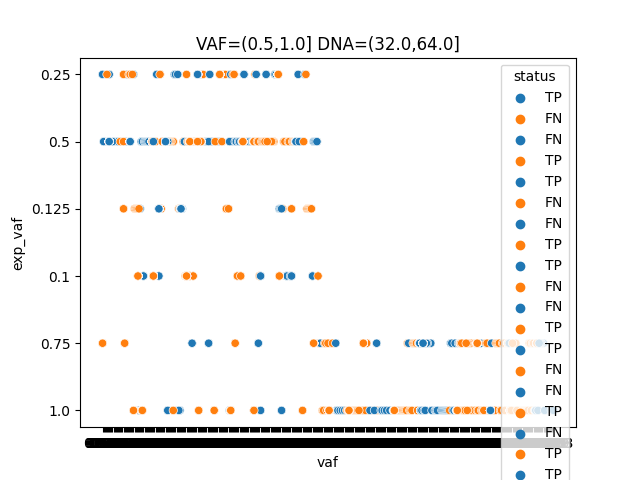

The file beside this chart, header and first rows:
sample	chr	pos	ref	alt	vaf	exp_vaf	status
DNA-17203-CG001Qv40Run137-7	chr7	55242464	AGGAATTAAGAGAAGC	A	0.405	0.75	TP
DNA-17204-CG001Qv40Run137-6	chr7	55242464	AGGAATTAAGAGAAGC	A	1.869	1.0	TP
DNA-17203-CG001Qv40Run137-7	chr7	55248998	A	ATGGCCAGCG	0.259	0.75	FN
DNA-17204-CG001Qv40Run137-6	chr7	55248998	A	ATGGCCAGCG	0.746	1.0	FN
DNA-17648-CG001Qv40Run149-7	chr7	55249012	C	CGGT	1.084	0.75	FN
DNA-17648-CG001Qv40Run149-7	chr7	55242465	GGAATTAAGAGAAGCA	G	1.257	0.75	FN
DNA-17648-CG001Qv40Run149-7	chr4	55141048	T	TA	1.05	0.75	FN
DNA-17648-CG001Qv40Run149-7	chr17	7577557	AG	A	0.928	0.75	FN
DNA-17648-CG001Qv40Run149-7	chr17	7579419	AG	A	1.116	0.75	FN
DNA-17648-CG001Qv40Run149-7	chr17	37880981	A	AGCATACGTGATG	0.476	0.75	FN
DNA-17654-CG001Qv40Run149-6	chr7	55249012	C	CGGT	1.148	1.0	FN
DNA-17654-CG001Qv40Run149-6	chr7	55242465	GGAATTAAGAGAAGCA	G	1.886	1.0	FN
DNA-17654-CG001Qv40Run149-6	chr4	55141048	T	TA	1.233	1.0	FN
DNA-17654-CG001Qv40Run149-6	chr17	7577557	AG	A	1.141	1.0	FN
DNA-17654-CG001Qv40Run149-6	chr17	7579419	AG	A	1.718	1.0	FN
DNA-17654-CG001Qv40Run149-6	chr17	37880981	A	AGCATACGTGATG	0.579	1.0	FN
20000-CG001Q40Run47-6	chr7	55242464	AGGAATTAAGAGAAGC	A	0.98	1.0	FN
20000-CG001Q40Run47-6	chr7	55248998	A	ATGGCCAGCG	0.674	1.0	FN
20000-CG001Q40Run55-6	chr7	55242464	AGGAATTAAGAGAAGC	A	1.478	1.0	TP
20000-CG001Q40Run55-6	chr7	55248998	A	ATGGCCAGCG	0.753	1.0	FN
DNA-17203-CG001Qv40Run137-7	chr7	55242464	AGGAATTAAGAGAAGC	A	0.405	0.75	TP
DNA-17203-CG001Qv40Run137-7	chr7	55248998	A	ATGGCCAGCG	0.259	0.75	FN
DNA-17204-CG001Qv40Run137-6	chr7	55242464	AGGAATTAAGAGAAGC	A	1.869	1.0	FN
DNA-17204-CG001Qv40Run137-6	chr7	55248998	A	ATGGCCAGCG	0.746	1.0	FN
DNA-17648-CG001Qv40Run149-7	chr7	55249012	C	CGGT	1.084	0.75	FN
DNA-17648-CG001Qv40Run149-7	chr7	55242465	GGAATTAAGAGAAGCA	G	1.257	0.75	FN
DNA-17648-CG001Qv40Run149-7	chr4	55141048	T	TA	1.05	0.75	FN
DNA-17648-CG001Qv40Run149-7	chr17	7577557	AG	A	0.928	0.75	FN
DNA-17648-CG001Qv40Run149-7	chr17	7579419	AG	A	1.116	0.75	FN
DNA-17648-CG001Qv40Run149-7	chr17	37880981	A	AGCATACGTGATG	0.476	0.75	FN
DNA-17654-CG001Qv40Run149-6	chr7	55249012	C	CGGT	1.148	1.0	FN
DNA-17654-CG001Qv40Run149-6	chr7	55242465	GGAATTAAGAGAAGCA	G	1.886	1.0	FN
DNA-17654-CG001Qv40Run149-6	chr4	55141048	T	TA	1.233	1.0	FN
DNA-17654-CG001Qv40Run149-6	chr17	7577557	AG	A	1.141	1.0	FN
DNA-17654-CG001Qv40Run149-6	chr17	7579419	AG	A	1.718	1.0	FN
DNA-17654-CG001Qv40Run149-6	chr17	37880981	A	AGCATACGTGATG	0.579	1.0	FN
20000-CG001Q40Run47-6	chr7	55242464	AGGAATTAAGAGAAGC	A	0.98	1.0	FN
20000-CG001Q40Run47-6	chr7	55248998	A	ATGGCCAGCG	0.674	1.0	FN
20000-CG001Q40Run55-6	chr7	55242464	AGGAATTAAGAGAAGC	A	1.478	1.0	FN
20000-CG001Q40Run55-6	chr7	55248998	A	ATGGCCAGCG	0.753	1.0	FN
DNA-17203-CG001Qv40Run137-7	chr7	55242464	AGGAATTAAGAGAAGC	A	0.405	0.75	TP
DNA-17203-CG001Qv40Run137-7	chr7	55248998	A	ATGGCCAGCG	0.259	0.75	FN
DNA-17204-CG001Qv40Run137-6	chr7	55242464	AGGAATTAAGAGAAGC	A	1.869	1.0	FN
DNA-17204-CG001Qv40Run137-6	chr7	55248998	A	ATGGCCAGCG	0.746	1.0	FN
DNA-17648-CG001Qv40Run149-7	chr7	55249012	C	CGGT	1.084	0.75	FN
DNA-17648-CG001Qv40Run149-7	chr7	55242465	GGAATTAAGAGAAGCA	G	1.257	0.75	FN
DNA-17648-CG001Qv40Run149-7	chr4	55141048	T	TA	1.05	0.75	FN
DNA-17648-CG001Qv40Run149-7	chr17	7577557	AG	A	0.928	0.75	FN
DNA-17648-CG001Qv40Run149-7	chr17	7579419	AG	A	1.116	0.75	FN
DNA-17648-CG001Qv40Run149-7	chr17	37880981	A	AGCATACGTGATG	0.476	0.75	FN
DNA-17654-CG001Qv40Run149-6	chr7	55249012	C	CGGT	1.148	1.0	FN
DNA-17654-CG001Qv40Run149-6	chr7	55242465	GGAATTAAGAGAAGCA	G	1.886	1.0	FN
DNA-17654-CG001Qv40Run149-6	chr4	55141048	T	TA	1.233	1.0	FN
DNA-17654-CG001Qv40Run149-6	chr17	7577557	AG	A	1.141	1.0	FN
DNA-17654-CG001Qv40Run149-6	chr17	7579419	AG	A	1.718	1.0	FN
DNA-17654-CG001Qv40Run149-6	chr17	37880981	A	AGCATACGTGATG	0.579	1.0	FN
20000-CG001Q40Run47-6	chr7	55242464	AGGAATTAAGAGAAGC	A	0.98	1.0	FN
20000-CG001Q40Run47-6	chr7	55248998	A	ATGGCCAGCG	0.674	1.0	FN
20000-CG001Q40Run55-6	chr7	55242464	AGGAATTAAGAGAAGC	A	1.478	1.0	FN
20000-CG001Q40Run55-6	chr7	55248998	A	ATGGCCAGCG	0.753	1.0	FN
... 4,340 more rows
